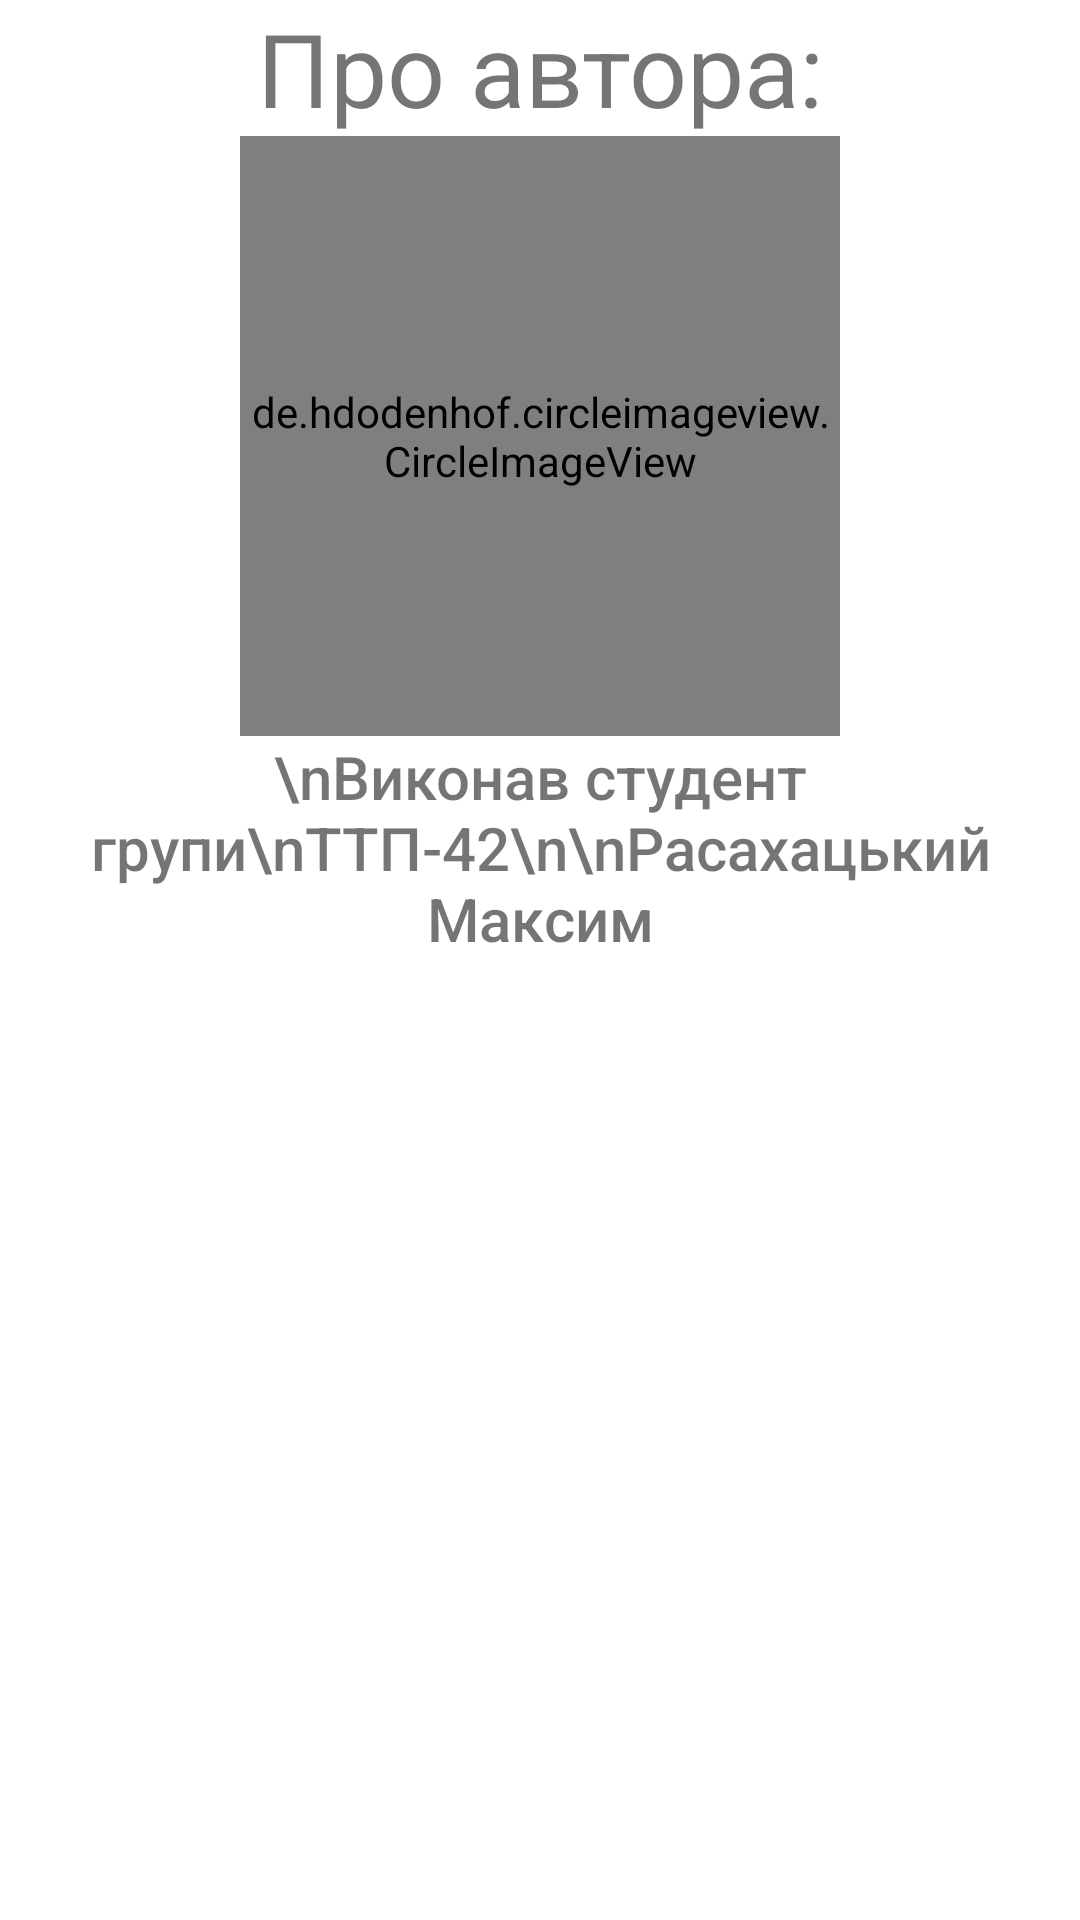

Write the Android layout XML for this screen, with the resource values it uses.
<!-- AndroidManifest.xml: application theme Theme.S07_mobile_proj_1 -->
<!-- res/layout/nav_header.xml -->
<?xml version="1.0" encoding="utf-8"?>
<LinearLayout
    xmlns:android="http://schemas.android.com/apk/res/android"
    android:layout_width="match_parent"
    android:layout_height="wrap_content"
    android:orientation="vertical"
    android:layout_marginTop="16dp"
    android:layout_marginStart="16dp"
    >

    <TextView
        android:id="@+id/textView"
        android:layout_width="match_parent"
        android:layout_height="wrap_content"
        android:fontFamily="sans-serif"
        android:gravity="center"
        android:text="Про автора:"
        android:textSize="34sp" />

    <de.hdodenhof.circleimageview.CircleImageView
        android:layout_width="200dp"
        android:layout_height="200dp"
        android:layout_gravity="center_horizontal"
        android:src="@drawable/best_developer" />

    <TextView
        android:id="@+id/text_view_about_me"
        android:layout_width="match_parent"
        android:layout_height="wrap_content"
        android:fontFamily="sans-serif-medium"
        android:gravity="center"
        android:text="\nВиконав студент групи\nТТП-42\n\nРасахацький Максим"
        android:textSize="20sp" />


</LinearLayout>
<!-- resources referenced by this layout -->
<resources>
  <!-- drawable best_developer: png bitmap (drawable-v24, 352978 bytes) -->
  <style name="Theme.S07_mobile_proj_1" parent="Theme.MaterialComponents.DayNight.DarkActionBar">
          
          <item name="colorPrimary">@color/bg_color</item>
          <item name="colorPrimaryVariant">@color/bg_color</item>
          <item name="colorOnPrimary">@color/white</item>
          
          <item name="colorSecondary">@color/teal_200</item>
          <item name="colorSecondaryVariant">@color/teal_700</item>
          <item name="colorOnSecondary">@color/black</item>
          
          <item name="android:statusBarColor" tools:targetApi="l">?attr/colorPrimaryVariant</item>
          
      </style>
  <color name="bg_color">#CC000000</color>
  <color name="white">#FFFFFFFF</color>
  <color name="teal_200">#FF03DAC5</color>
  <color name="teal_700">#FF018786</color>
  <color name="black">#FF000000</color>
</resources>
